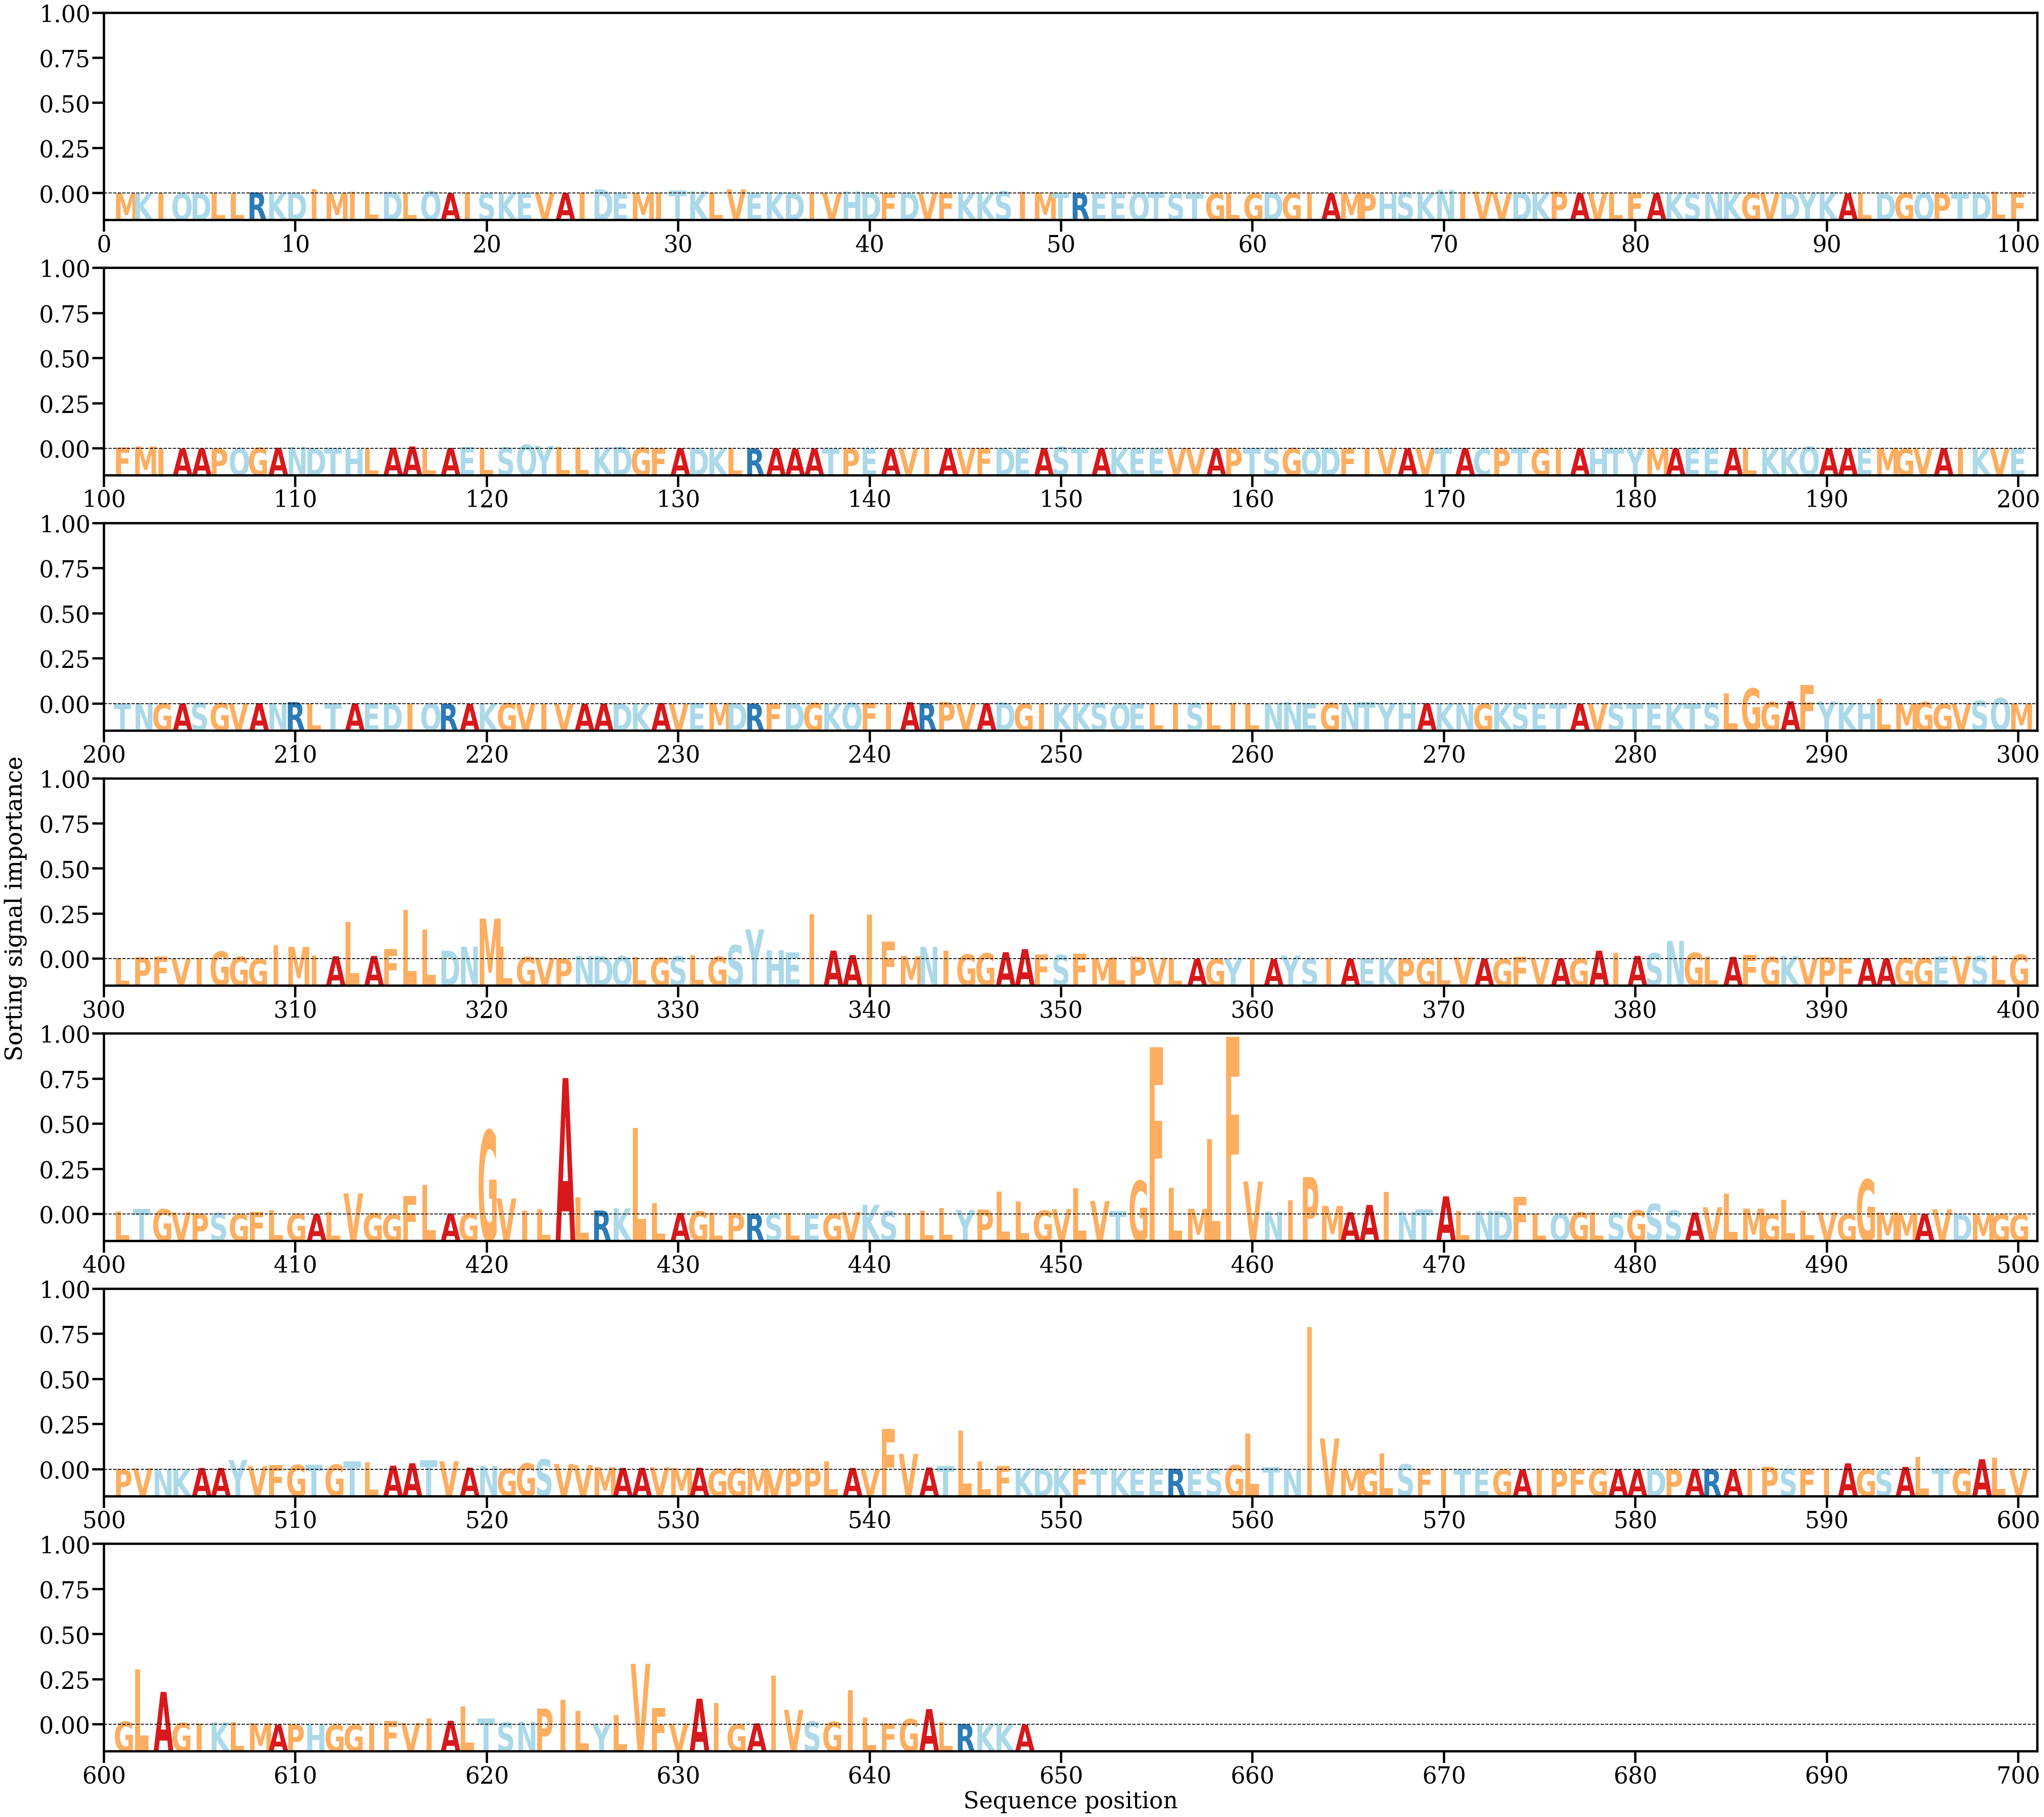

Data behind this chart, as committed beside it:
AA, Alpha
M, [6.0891725e-05]
K, [2.0117363e-05]
I, [0.0001009]
Q, [7.438964e-05]
D, [0.0001222]
L, [9.9050114e-05]
L, [7.906531e-05]
R, [0.00035148]
K, [0.00024847]
D, [0.00030332]
I, [0.00133975]
M, [6.876061e-05]
I, [0.00053487]
L, [0.00038689]
D, [0.00053621]
L, [0.00020681]
Q, [0.00062247]
A, [9.19093e-05]
I, [0.00028582]
S, [0.00012057]
K, [9.62735e-05]
E, [0.00031069]
V, [0.00012721]
A, [0.0001804]
I, [0.00025012]
D, [0.0012325]
E, [6.031698e-05]
M, [0.00011941]
I, [0.00032065]
T, [0.00087307]
K, [0.00069353]
L, [0.00025145]
V, [0.00124976]
E, [0.00022211]
K, [0.0003252]
D, [0.00014863]
I, [0.00044684]
V, [5.389463e-05]
H, [0.00070851]
D, [0.00037422]
F, [0.00022208]
D, [0.00030684]
V, [0.0003022]
F, [0.00018123]
K, [0.00020049]
K, [0.00026002]
S, [0.0006743]
I, [0.00054055]
M, [0.00038219]
T, [0.00034917]
R, [0.00010768]
E, [1.0982532e-05]
E, [0.0001554]
Q, [0.00030145]
T, [0.00036726]
S, [6.162458e-05]
T, [2.0217041e-05]
G, [4.0651976e-05]
L, [8.536675e-05]
G, [2.6515048e-05]
... 588 more rows
